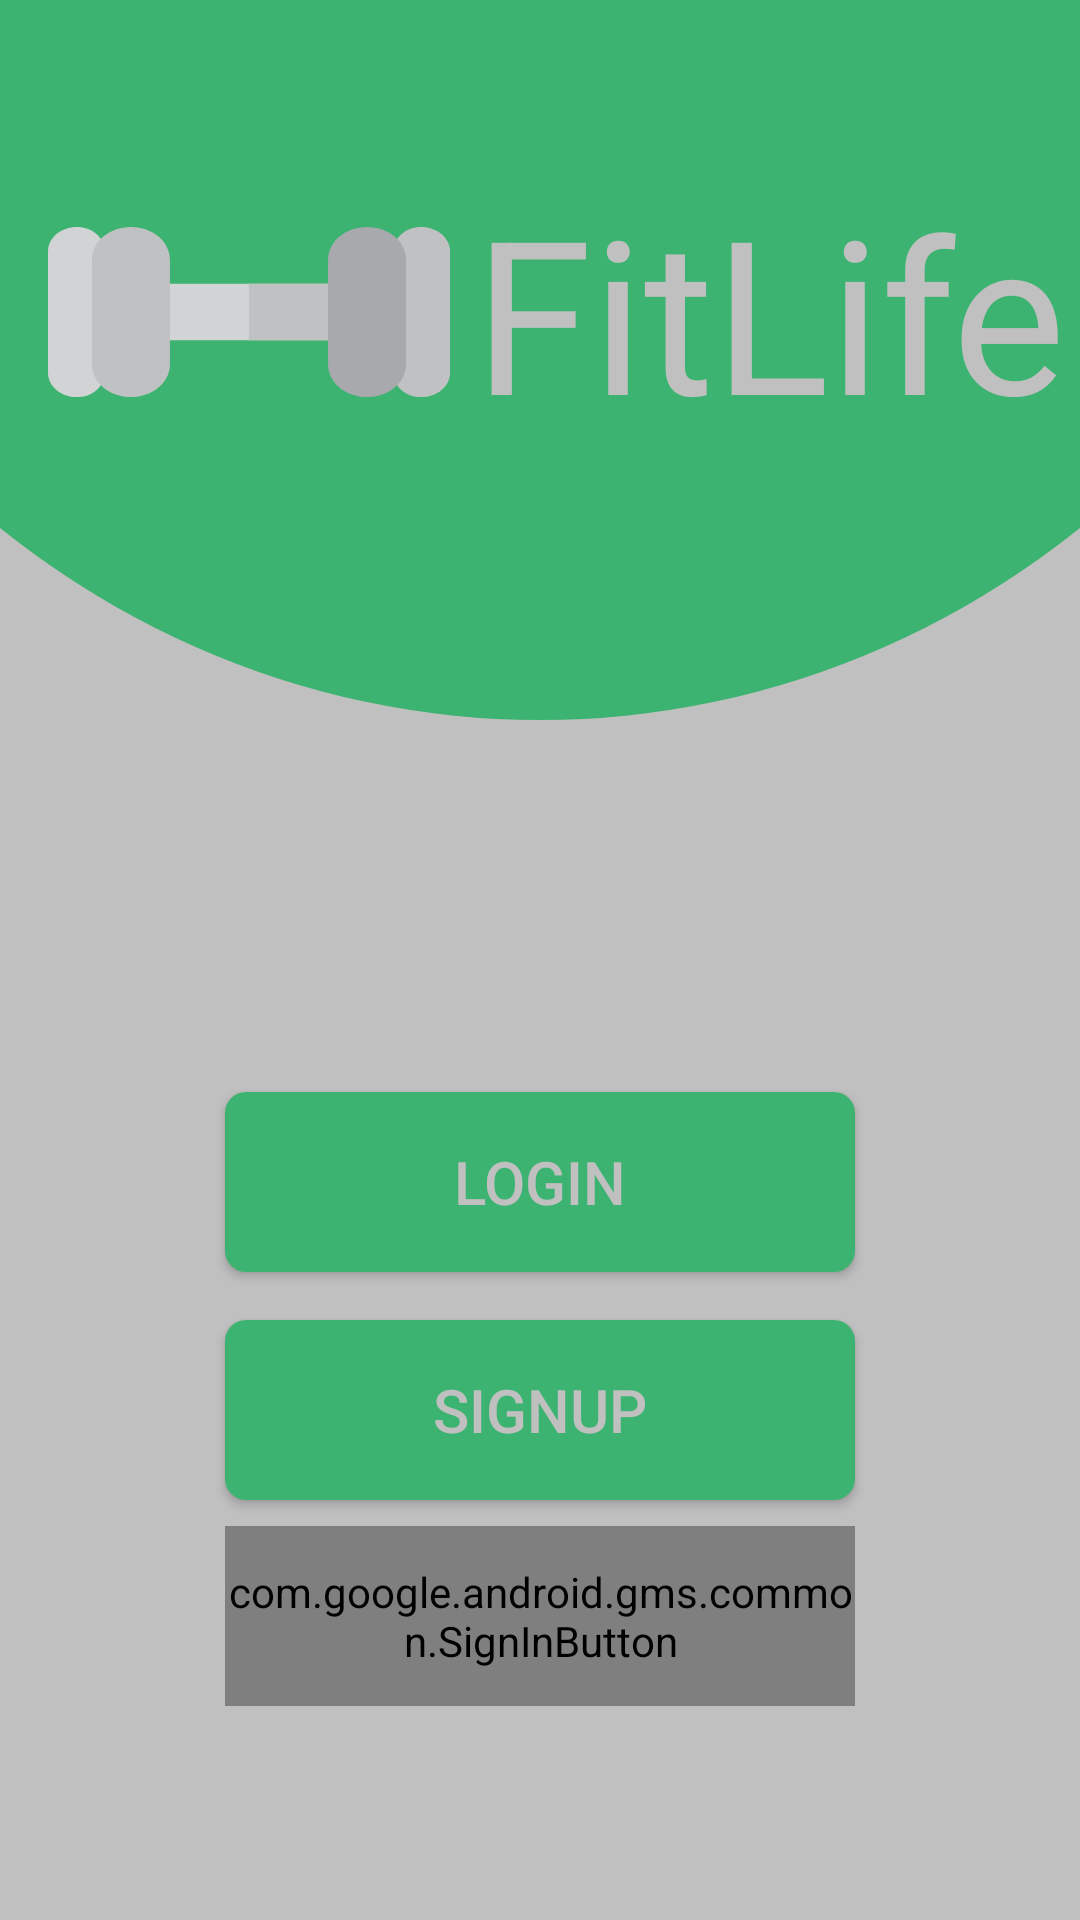

Here is an Android app screen rendered from its layout file. Give the layout XML and the strings, colors and styles it references.
<!-- AndroidManifest.xml: application theme Theme.HCIproject -->
<!-- res/layout/activity_fitlifepage.xml -->
<?xml version="1.0" encoding="utf-8"?>
<androidx.constraintlayout.widget.ConstraintLayout xmlns:android="http://schemas.android.com/apk/res/android"
    xmlns:app="http://schemas.android.com/apk/res-auto"
    xmlns:tools="http://schemas.android.com/tools"
    android:layout_width="match_parent"
    android:layout_height="match_parent"
    tools:context=".FitlifePage"
    android:background="@drawable/background">

    <com.google.android.gms.common.SignInButton
        android:id="@+id/sign_in_button"
        android:layout_width="210dp"
        android:layout_height="60dp"
        app:layout_constraintBottom_toBottomOf="parent"
        app:layout_constraintEnd_toEndOf="parent"
        app:layout_constraintStart_toStartOf="parent"
        app:layout_constraintTop_toBottomOf="@+id/fitlife_signup_button"
        app:layout_constraintVertical_bias="0.107" />

    <ImageView
        android:id="@+id/FitLif_logo"
        android:layout_width="134dp"
        android:layout_height="112dp"
        android:layout_marginStart="16dp"
        android:layout_marginTop="48dp"
        android:scaleType="fitXY"
        app:layout_constraintStart_toStartOf="parent"
        app:layout_constraintTop_toTopOf="parent"
        app:srcCompat="@drawable/dumbell" />

    <TextView
        android:id="@+id/FitLife_Text"
        android:layout_width="210dp"
        android:layout_height="95dp"
        android:layout_marginStart="8dp"
        android:layout_marginTop="56dp"
        android:text="FitLife"
        android:textColor="@color/grey"
        app:autoSizeTextType="uniform"
        app:layout_constraintEnd_toEndOf="parent"
        app:layout_constraintHorizontal_bias="0.0"
        app:layout_constraintStart_toEndOf="@+id/FitLif_logo"
        app:layout_constraintTop_toTopOf="parent" />

    <androidx.appcompat.widget.AppCompatButton
        android:id="@+id/fitlife_login_button"
        android:layout_width="210dp"
        android:layout_height="60dp"
        android:layout_marginTop="204dp"
        android:background="@drawable/custom_button"
        android:text="login"
        android:textColor="@color/grey"
        android:textSize="20sp"
        app:layout_constraintEnd_toEndOf="parent"
        app:layout_constraintStart_toStartOf="parent"
        app:layout_constraintTop_toBottomOf="@+id/FitLif_logo" />

    <androidx.appcompat.widget.AppCompatButton
        android:id="@+id/fitlife_signup_button"
        android:layout_width="210dp"
        android:layout_height="60dp"
        android:layout_marginTop="16dp"
        android:background="@drawable/custom_button"
        android:text="signup"
        android:textColor="@color/grey"
        android:textSize="20sp"
        app:layout_constraintStart_toStartOf="@+id/fitlife_login_button"
        app:layout_constraintTop_toBottomOf="@+id/fitlife_login_button" />
</androidx.constraintlayout.widget.ConstraintLayout>
<!-- resources referenced by this layout -->
<resources>
  <color name="grey">#C0C0C0</color>
  <!-- drawable background (drawable) -->
  <?xml version="1.0" encoding="utf-8"?>
  <layer-list xmlns:android="http://schemas.android.com/apk/res/android">
      <item android:drawable="?android:colorBackground"/>
  
      <item android:gravity="center"
      android:drawable="@color/grey">
      <shape
          android:shape="rectangle">
      <solid
          android:color="@color/colorPrimaryDark"/>
  </shape>
  </item>
  
  <item android:bottom="400dp"
  android:left="-120dp"
  android:right="-120dp"
  android:top="-400dp">
  <shape
      android:shape="oval">
      <solid
          android:color="#3CB371"/>
  </shape>
  
  </item>
      </layer-list>
  <!-- drawable custom_button (drawable) -->
  <?xml version="1.0" encoding="utf-8"?>
  <shape xmlns:android="http://schemas.android.com/apk/res/android" android:shape="rectangle">
      <gradient android:startColor="#3CB371" android:endColor="#3CB371" android:type="linear"/>
      <corners android:radius="7dp"/>
  </shape>
  <!-- drawable dumbell (drawable) -->
  <vector xmlns:android="http://schemas.android.com/apk/res/android"
      android:width="512dp"
      android:height="512dp"
      android:viewportWidth="512"
      android:viewportHeight="512">
    <path
        android:pathData="M475.203,126.359L475.203,126.359c20.323,0 36.797,16.475 36.797,36.797v185.688c0,20.323 -16.475,36.797 -36.797,36.797l0,0c-19.08,0 -34.548,-15.468 -34.548,-34.548V160.907C440.655,141.827 456.123,126.359 475.203,126.359z"
        android:fillColor="#BFC1C2"/>
    <path
        android:pathData="M36.797,385.641L36.797,385.641C16.475,385.641 0,369.167 0,348.844V163.156c0,-20.323 16.475,-36.797 36.797,-36.797l0,0c19.08,0 34.548,15.468 34.548,34.548v190.186C71.345,370.173 55.879,385.641 36.797,385.641z"
        android:fillColor="#D1D3D4"/>
    <path
        android:pathData="M256.001,212.773l-116.04,0l0,86.454l116.04,0l116.038,0l0,-86.454z"
        android:fillColor="#D1D3D4"/>
    <path
        android:pathData="M256.004,212.769h116.035v86.455h-116.035z"
        android:fillColor="#BFC1C2"/>
    <path
        android:pathData="M105.654,385.641L105.654,385.641c-27.422,0 -49.651,-22.23 -49.651,-49.65V176.01c0,-27.422 22.23,-49.65 49.65,-49.65l0,0c27.422,0 49.65,22.23 49.65,49.65v159.982C155.304,363.412 133.074,385.641 105.654,385.641z"
        android:fillColor="#BFC1C2"/>
    <path
        android:pathData="M406.347,126.359L406.347,126.359c27.422,0 49.65,22.23 49.65,49.65V335.99c0,27.422 -22.23,49.65 -49.65,49.65l0,0c-27.422,0 -49.651,-22.23 -49.651,-49.65V176.01C356.696,148.588 378.926,126.359 406.347,126.359z"
        android:fillColor="#A7A9AC"/>
  </vector>
  <style name="Theme.HCIproject" parent="Theme.MaterialComponents.DayNight.DarkActionBar">
          
          <item name="colorPrimary">@color/purple_500</item>
          <item name="colorPrimaryVariant">@color/purple_700</item>
          <item name="colorOnPrimary">@color/white</item>
          
          <item name="colorSecondary">@color/teal_200</item>
          <item name="colorSecondaryVariant">@color/teal_700</item>
          <item name="colorOnSecondary">@color/black</item>
          
          <item name="android:statusBarColor" tools:targetApi="l">?attr/colorPrimaryVariant</item>
          
      </style>
  <color name="colorPrimaryDark">#3700B3</color>
  <color name="purple_500">#FF6200EE</color>
  <color name="purple_700">#FF3700B3</color>
  <color name="white">#FFFFFFFF</color>
  <color name="teal_200">#FF03DAC5</color>
  <color name="teal_700">#FF018786</color>
  <color name="black">#FF000000</color>
</resources>
